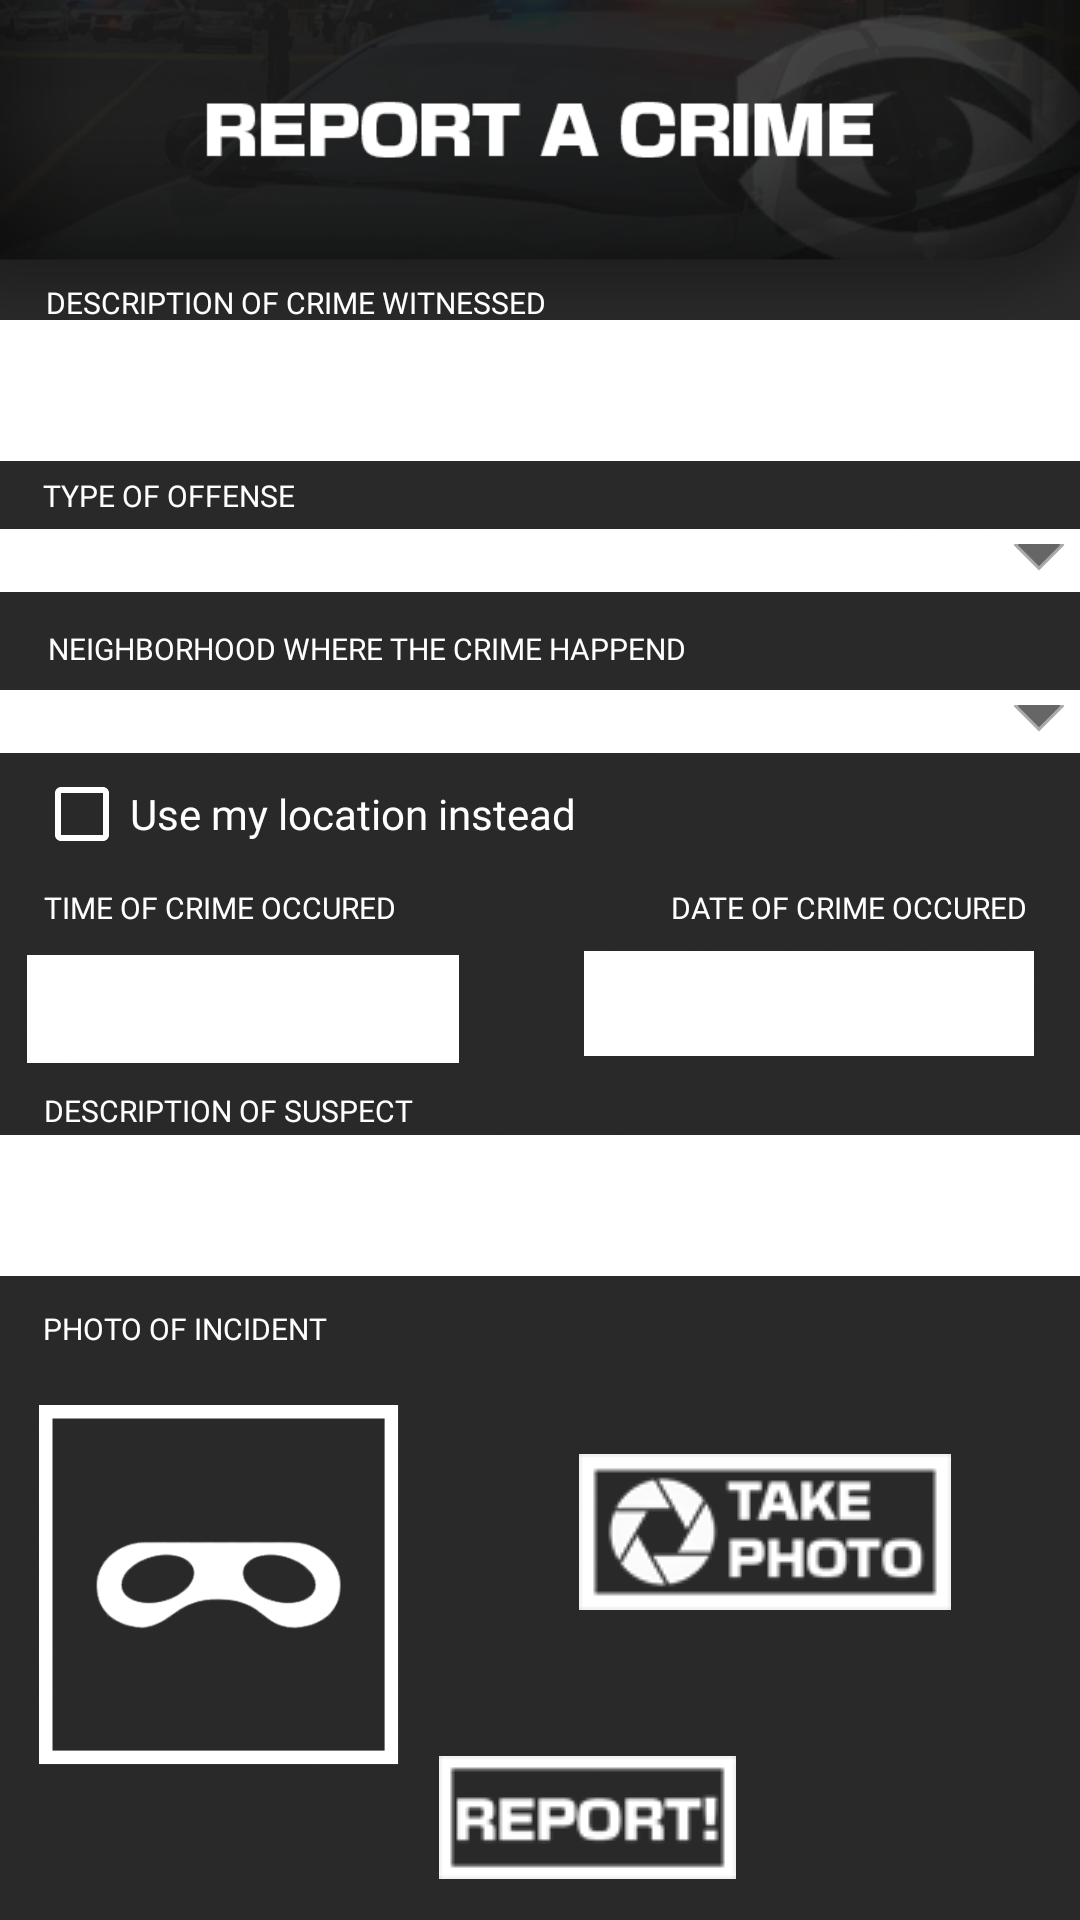

Produce the Android XML layout that renders to this screen, including the resource entries it uses.
<!-- AndroidManifest.xml: application theme Theme.AppCompat.DayNight.NoActionBar -->
<!-- res/layout/create_crime_layout.xml -->
<?xml version="1.0" encoding="utf-8"?>

<androidx.constraintlayout.widget.ConstraintLayout xmlns:android="http://schemas.android.com/apk/res/android"
    xmlns:app="http://schemas.android.com/apk/res-auto"
    xmlns:tools="http://schemas.android.com/tools"
    android:id="@+id/createReportLayout"
    android:layout_width="match_parent"
    android:layout_height="match_parent"
    android:background="@drawable/report_bk">

    <TextView
        android:id="@+id/lblDesc"
        android:layout_width="wrap_content"
        android:layout_height="wrap_content"
        android:fontFamily="@font/basement_grotesque"
        android:text="Description of crime witnessed"
        android:textAllCaps="true"
        android:textColor="#FFFFFF"
        android:textSize="10sp"
        app:layout_constraintBottom_toBottomOf="parent"
        app:layout_constraintEnd_toEndOf="parent"
        app:layout_constraintHorizontal_bias="0.079"
        app:layout_constraintStart_toStartOf="parent"
        app:layout_constraintTop_toTopOf="parent"
        app:layout_constraintVertical_bias="0.15" />

    <TextView
        android:id="@+id/lblDesc6"
        android:layout_width="wrap_content"
        android:layout_height="wrap_content"
        android:fontFamily="@font/basement_grotesque"
        android:text="Description of Suspect"
        android:textAllCaps="true"
        android:textColor="#FFFFFF"
        android:textSize="10sp"
        app:layout_constraintBottom_toBottomOf="parent"
        app:layout_constraintEnd_toEndOf="parent"
        app:layout_constraintHorizontal_bias="0.062"
        app:layout_constraintStart_toStartOf="parent"
        app:layout_constraintTop_toTopOf="parent"
        app:layout_constraintVertical_bias="0.58" />

    <TextView
        android:id="@+id/lblDesc7"
        android:layout_width="wrap_content"
        android:layout_height="wrap_content"
        android:fontFamily="@font/basement_grotesque"
        android:text="Photo of Incident"
        android:textAllCaps="true"
        android:textColor="#FFFFFF"
        android:textSize="10sp"
        app:layout_constraintBottom_toBottomOf="parent"
        app:layout_constraintEnd_toEndOf="parent"
        app:layout_constraintHorizontal_bias="0.054"
        app:layout_constraintStart_toStartOf="parent"
        app:layout_constraintTop_toTopOf="parent"
        app:layout_constraintVertical_bias="0.696" />

    <TextView
        android:id="@+id/lblDesc2"
        android:layout_width="wrap_content"
        android:layout_height="wrap_content"
        android:fontFamily="@font/basement_grotesque"
        android:text="Type of Offense"
        android:textAllCaps="true"
        android:textColor="#FFFFFF"
        android:textSize="10sp"
        app:layout_constraintBottom_toBottomOf="parent"
        app:layout_constraintEnd_toEndOf="parent"
        app:layout_constraintHorizontal_bias="0.052"
        app:layout_constraintStart_toStartOf="parent"
        app:layout_constraintTop_toTopOf="parent"
        app:layout_constraintVertical_bias="0.253" />

    <TextView
        android:id="@+id/lblDesc3"
        android:layout_width="wrap_content"
        android:layout_height="wrap_content"
        android:fontFamily="@font/basement_grotesque"
        android:text="Neighborhood where the crime happend"
        android:textAllCaps="true"
        android:textColor="#FFFFFF"
        android:textSize="10sp"
        app:layout_constraintBottom_toBottomOf="parent"
        app:layout_constraintEnd_toEndOf="parent"
        app:layout_constraintHorizontal_bias="0.108"
        app:layout_constraintStart_toStartOf="parent"
        app:layout_constraintTop_toTopOf="parent"
        app:layout_constraintVertical_bias="0.334" />

    <TextView
        android:id="@+id/lblDesc4"
        android:layout_width="wrap_content"
        android:layout_height="wrap_content"
        android:fontFamily="@font/basement_grotesque"
        android:text="Time of Crime Occured"
        android:textAllCaps="true"
        android:textColor="#FFFFFF"
        android:textSize="10sp"
        app:layout_constraintBottom_toBottomOf="parent"
        app:layout_constraintEnd_toEndOf="parent"
        app:layout_constraintHorizontal_bias="0.06"
        app:layout_constraintStart_toStartOf="parent"
        app:layout_constraintTop_toTopOf="parent"
        app:layout_constraintVertical_bias="0.472" />

    <TextView
        android:id="@+id/lblDesc5"
        android:layout_width="wrap_content"
        android:layout_height="wrap_content"
        android:fontFamily="@font/basement_grotesque"
        android:text="Date of Crime Occured"
        android:textAllCaps="true"
        android:textColor="#FFFFFF"
        android:textSize="10sp"
        app:layout_constraintBottom_toBottomOf="parent"
        app:layout_constraintEnd_toEndOf="parent"
        app:layout_constraintHorizontal_bias="0.927"
        app:layout_constraintStart_toStartOf="parent"
        app:layout_constraintTop_toTopOf="parent"
        app:layout_constraintVertical_bias="0.472" />

    <EditText
        android:id="@+id/txtDescriptionCrime"
        android:layout_width="376dp"
        android:layout_height="47dp"
        android:background="@color/white"
        android:ems="10"
        android:gravity="start|top"
        android:inputType="textMultiLine"
        app:layout_constraintBottom_toBottomOf="parent"
        app:layout_constraintEnd_toEndOf="parent"
        app:layout_constraintHorizontal_bias="0.457"
        app:layout_constraintStart_toStartOf="parent"
        app:layout_constraintTop_toTopOf="parent"
        app:layout_constraintVertical_bias="0.18" />

    <EditText
        android:id="@+id/txtDescriptionSuspect"
        android:layout_width="376dp"
        android:layout_height="47dp"
        android:background="@color/white"
        android:ems="10"
        android:gravity="start|top"
        android:inputType="textMultiLine"
        app:layout_constraintBottom_toBottomOf="parent"
        app:layout_constraintEnd_toEndOf="parent"
        app:layout_constraintHorizontal_bias="0.457"
        app:layout_constraintStart_toStartOf="parent"
        app:layout_constraintTop_toTopOf="parent"
        app:layout_constraintVertical_bias="0.638" />

    <Spinner
        android:id="@+id/spinOffence"
        android:layout_width="376dp"
        android:layout_height="21dp"
        android:background="@drawable/spinner_bg"
        app:layout_constraintBottom_toTopOf="@+id/lblDesc3"
        app:layout_constraintEnd_toEndOf="parent"
        app:layout_constraintHorizontal_bias="0.457"
        app:layout_constraintStart_toStartOf="parent"
        app:layout_constraintTop_toBottomOf="@+id/txtDescriptionCrime"
        app:layout_constraintVertical_bias="0.653" />

    <Spinner
        android:id="@+id/spinNeighborhood"
        android:layout_width="376dp"
        android:layout_height="21dp"
        android:layout_marginTop="7dp"
        android:background="@drawable/spinner_bg"
        app:layout_constraintBottom_toTopOf="@+id/lblDesc5"
        app:layout_constraintEnd_toEndOf="parent"
        app:layout_constraintHorizontal_bias="0.457"
        app:layout_constraintStart_toStartOf="parent"
        app:layout_constraintTop_toBottomOf="@+id/lblDesc3"
        app:layout_constraintVertical_bias="0.0" />

    <CheckBox
        android:id="@+id/chkLocation"
        android:layout_width="234dp"
        android:layout_height="30dp"
        android:buttonTint="#FFFFFF"
        android:fontFamily="@font/basement_grotesque"
        android:text="Use my location instead"
        android:textColor="#FFFFFF"
        app:layout_constraintBottom_toTopOf="@+id/lblDesc4"
        app:layout_constraintEnd_toEndOf="parent"
        app:layout_constraintHorizontal_bias="0.09"
        app:layout_constraintStart_toStartOf="parent"
        app:layout_constraintTop_toBottomOf="@+id/spinNeighborhood"
        app:layout_constraintVertical_bias="0.357" />

    <EditText
        android:id="@+id/txtDate"
        android:layout_width="150dp"
        android:layout_height="35dp"
        android:background="@color/white"
        android:backgroundTint="#FFFFFF"
        android:ems="10"
        android:inputType="date"
        app:layout_constraintBottom_toBottomOf="parent"
        app:layout_constraintEnd_toEndOf="parent"
        app:layout_constraintHorizontal_bias="0.927"
        app:layout_constraintStart_toStartOf="parent"
        app:layout_constraintTop_toBottomOf="@+id/lblDesc5"
        app:layout_constraintVertical_bias="0.026" />

    <EditText
        android:id="@+id/txtTime"
        android:layout_width="144dp"
        android:layout_height="36dp"
        android:layout_marginTop="9dp"
        android:background="@color/white"
        android:ems="10"
        android:inputType="time"
        android:textColor="#000000"
        app:layout_constraintBottom_toBottomOf="parent"
        app:layout_constraintEnd_toStartOf="@+id/txtDate"
        app:layout_constraintHorizontal_bias="0.175"
        app:layout_constraintStart_toStartOf="parent"
        app:layout_constraintTop_toBottomOf="@+id/lblDesc4"
        app:layout_constraintVertical_bias="0.0" />

    <ImageView
        android:id="@+id/imgPreview"
        android:layout_width="120dp"
        android:layout_height="148dp"
        app:layout_constraintBottom_toBottomOf="parent"
        app:layout_constraintEnd_toEndOf="parent"
        app:layout_constraintHorizontal_bias="0.054"
        app:layout_constraintStart_toStartOf="parent"
        app:layout_constraintTop_toBottomOf="@+id/lblDesc7"
        app:layout_constraintVertical_bias="0.109"
        app:srcCompat="@drawable/img_placeholder" />

    <ImageButton
        android:id="@+id/btnTakePhoto"
        android:layout_width="wrap_content"
        android:layout_height="wrap_content"
        android:background="#00FFFFFF"
        android:onClick="takePhoto"
        app:layout_constraintBottom_toBottomOf="parent"
        app:layout_constraintEnd_toEndOf="parent"
        app:layout_constraintHorizontal_bias="0.583"
        app:layout_constraintStart_toEndOf="@+id/imgPreview"
        app:layout_constraintTop_toBottomOf="@+id/txtDescriptionSuspect"
        app:layout_constraintVertical_bias="0.364"
        app:srcCompat="@drawable/camera_icon" />

    <ImageButton
        android:id="@+id/btnReportThis"
        android:layout_width="wrap_content"
        android:layout_height="wrap_content"
        android:background="#00FFFFFF"
        android:onClick="submitReport"
        app:layout_constraintBottom_toBottomOf="parent"
        app:layout_constraintEnd_toEndOf="parent"
        app:layout_constraintHorizontal_bias="0.103"
        app:layout_constraintStart_toEndOf="@+id/imgPreview"
        app:layout_constraintTop_toBottomOf="@+id/txtDescriptionSuspect"
        app:layout_constraintVertical_bias="0.922"
        app:srcCompat="@drawable/report_save_icon" />

</androidx.constraintlayout.widget.ConstraintLayout>
<!-- resources referenced by this layout -->
<resources>
  <!-- drawable camera_icon: png bitmap (drawable-v24, 7962 bytes) -->
  <!-- drawable img_placeholder: png bitmap (drawable-v24, 9773 bytes) -->
  <!-- drawable report_bk: png bitmap (drawable-v24, 104354 bytes) -->
  <!-- drawable report_save_icon: png bitmap (drawable-v24, 3393 bytes) -->
  <!-- drawable spinner_bg (drawable) -->
  <?xml version="1.0" encoding="utf-8"?>
  
  <layer-list xmlns:android="http://schemas.android.com/apk/res/android">
      <item>
          <color android:color="@color/white" />
      </item>
      <item android:gravity="center_vertical|right" android:right="8dp">
          <layer-list>
              <item android:width="12dp" android:height="12dp" android:gravity="center" android:bottom="10dp">
                  <rotate
                      android:fromDegrees="45"
                      android:toDegrees="45">
                      <shape android:shape="rectangle">
                          <solid android:color="#666666" />
                          <stroke android:color="#aaaaaa" android:width="1dp"/>
                      </shape>
                  </rotate>
              </item>
              <item android:width="30dp" android:height="10dp" android:bottom="21dp" android:gravity="center">
                  <shape android:shape="rectangle">
                      <solid android:color="@color/white"/>
                  </shape>
              </item>
          </layer-list>
      </item>
  </layer-list>
  <!-- not gathered from this repository: default colours our renderer supplied (Android Studio template values) -->
  <color name="white">#FFFFFFFF</color>
</resources>
